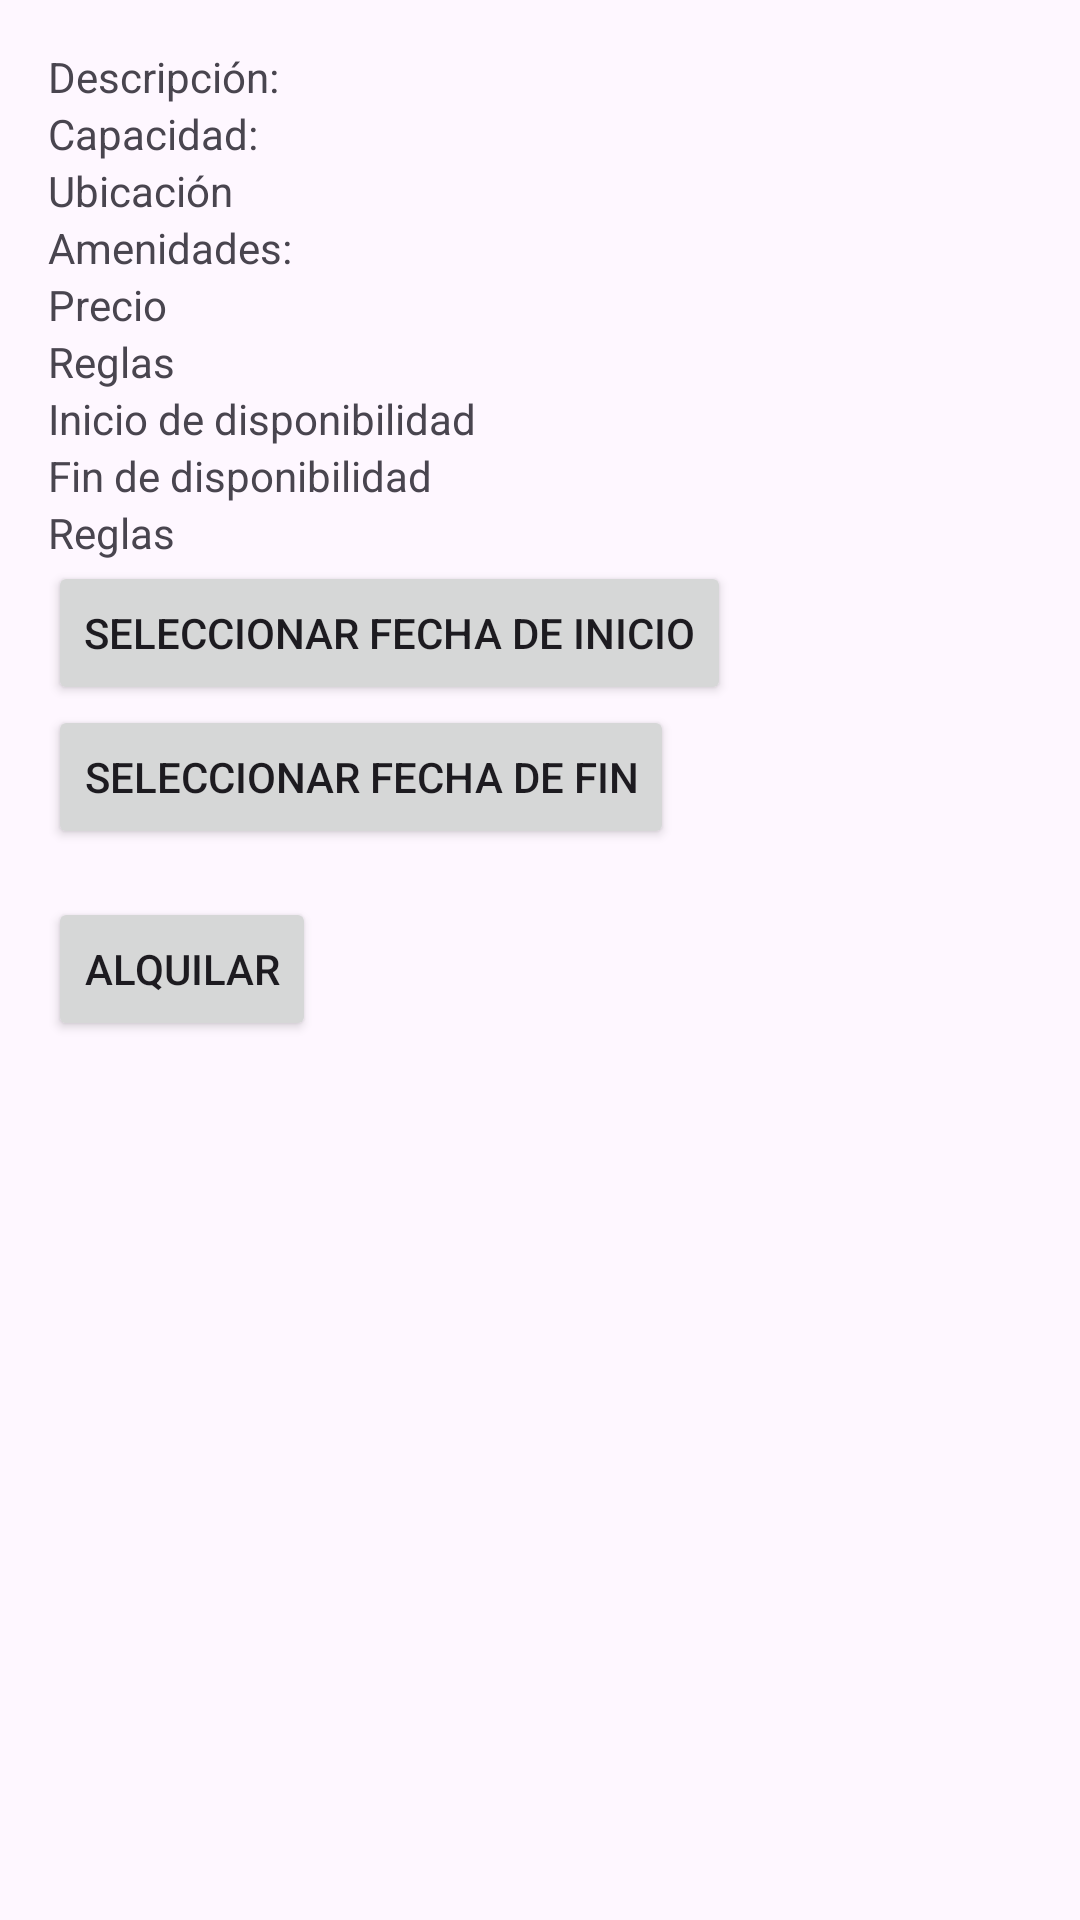

Write the Android layout XML for this screen, with the resource values it uses.
<!-- AndroidManifest.xml: application theme Theme.AppCompat.NoActionBar -->
<!-- res/layout/activity_property_details.xml -->
<?xml version="1.0" encoding="utf-8"?>
<LinearLayout xmlns:android="http://schemas.android.com/apk/res/android"
    android:layout_width="match_parent"
    android:layout_height="match_parent"
    android:orientation="vertical"
    android:padding="16dp">
    <TextView
        android:id="@+id/descripcion"
        android:layout_width="wrap_content"
        android:layout_height="wrap_content"

        android:text="Descripción: "/>


    <TextView
        android:id="@+id/capacidad"
        android:layout_width="wrap_content"
        android:layout_height="wrap_content"
        android:text="Capacidad: "/>

    <TextView
        android:id="@+id/ubicacion"
        android:layout_width="wrap_content"
        android:layout_height="wrap_content"
        android:text="Ubicación"/>
    <TextView
        android:id="@+id/amenidades"
        android:layout_width="wrap_content"
        android:layout_height="wrap_content"
        android:text="Amenidades: "/>
    <TextView
        android:id="@+id/precio"
        android:layout_width="wrap_content"
        android:layout_height="wrap_content"
        android:text="Precio"/>
    <TextView
        android:id="@+id/reglas"
        android:layout_width="wrap_content"
        android:layout_height="wrap_content"
        android:text="Reglas"/>
    <TextView
        android:id="@+id/fechainicio"
        android:layout_width="wrap_content"
        android:layout_height="wrap_content"
        android:text="Inicio de disponibilidad"/>

    <TextView
        android:id="@+id/fechafin"
        android:layout_width="wrap_content"
        android:layout_height="wrap_content"
        android:text="Fin de disponibilidad"/>
    <TextView
        android:id="@+id/reglas1"
        android:layout_width="wrap_content"
        android:layout_height="wrap_content"
        android:text="Reglas"/>
    <Button
        android:id="@+id/selectStartDate"
        android:layout_width="wrap_content"
        android:layout_height="wrap_content"
        android:text="Seleccionar fecha de inicio" />

    <Button
        android:id="@+id/selectEndDate"
        android:layout_width="wrap_content"
        android:layout_height="wrap_content"
        android:text="Seleccionar fecha de fin" />
    <Button
        android:id="@+id/buttonRent"
        android:layout_width="wrap_content"
        android:layout_height="wrap_content"
        android:text="Alquilar"
        android:layout_marginTop="16dp"/>
</LinearLayout>
<!-- resources referenced by this layout -->
<resources>
  <style name="Theme.AppCompat.NoActionBar" parent="Base.Theme.AppCompat.NoActionBar" />
  <style name="Base.Theme.AppCompat.NoActionBar" parent="Theme.Material3.DayNight.NoActionBar">
          
          
      </style>
</resources>
